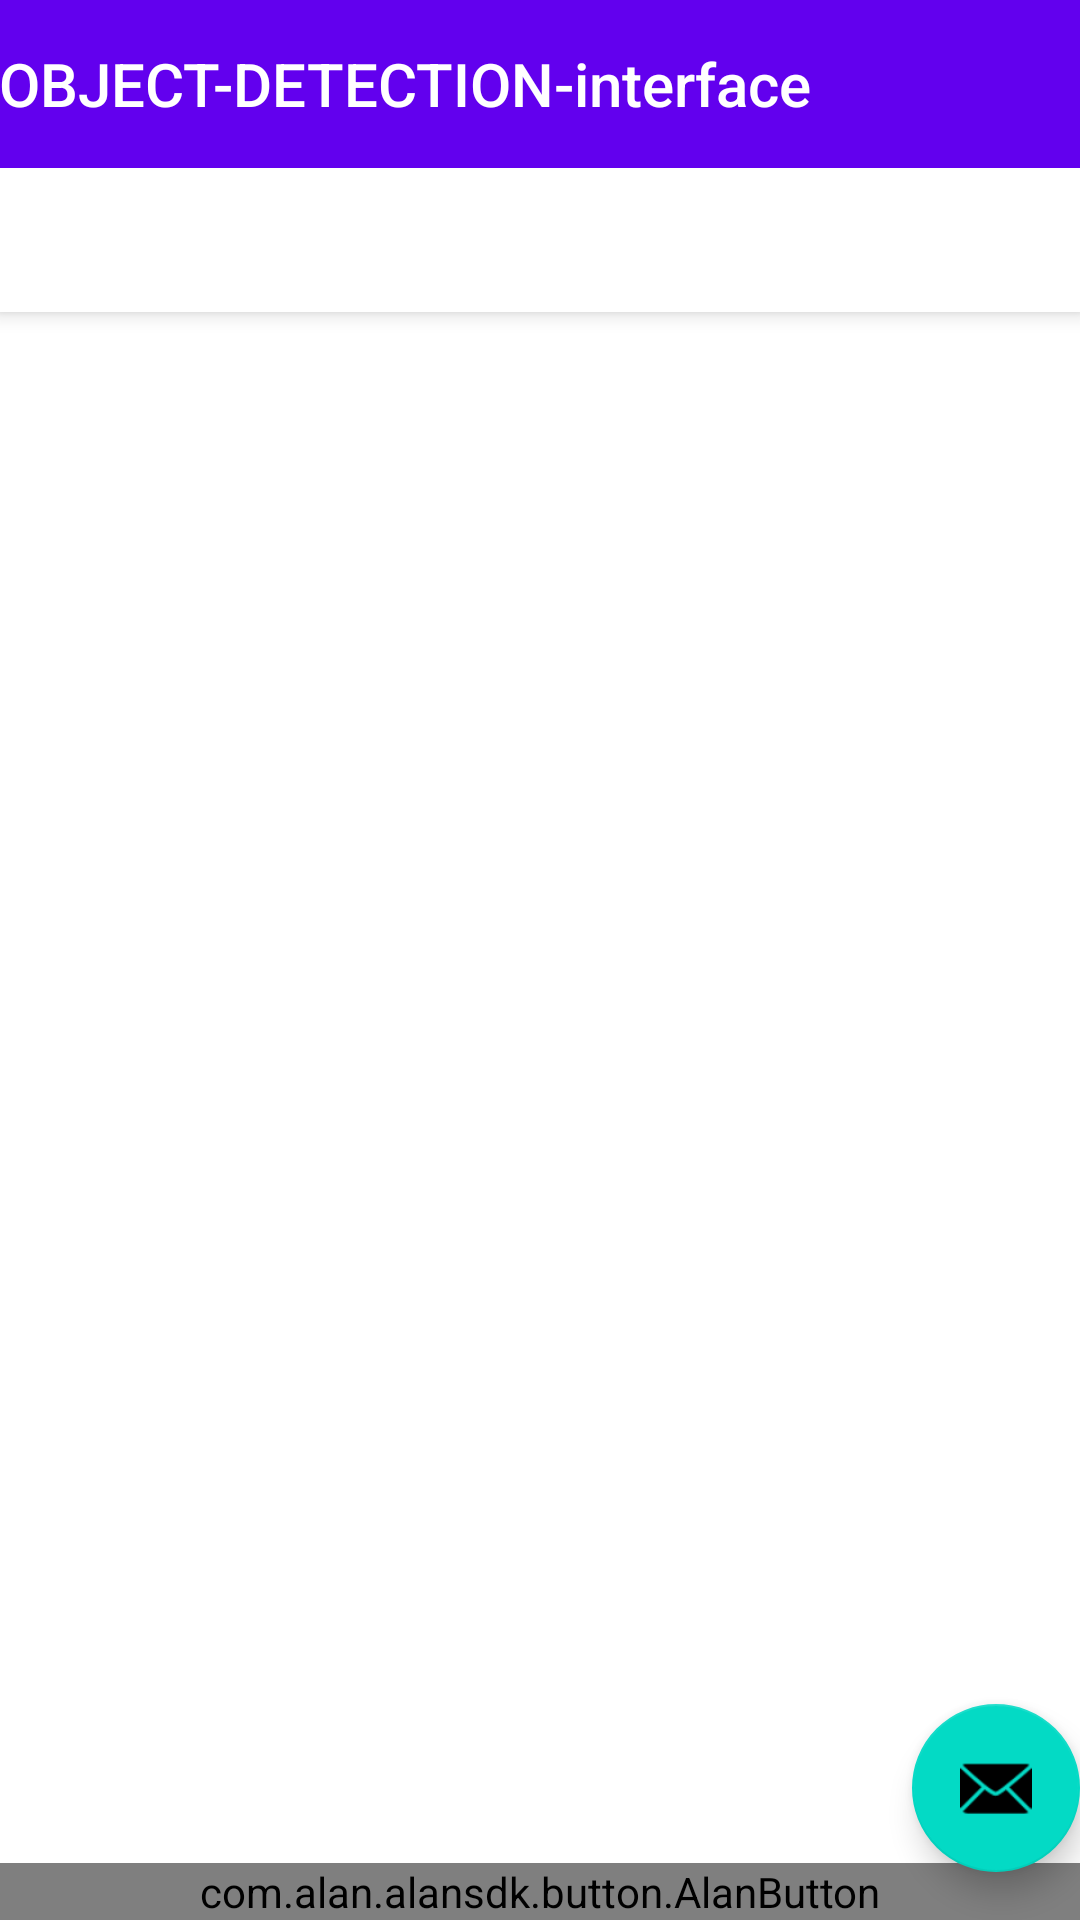

Produce the Android XML layout that renders to this screen, including the resource entries it uses.
<!-- AndroidManifest.xml: activity theme Theme.OBJECTDETECTIONinterface.NoActionBar -->
<!-- res/layout/activity_main.xml -->
<?xml version="1.0" encoding="utf-8"?>
<androidx.coordinatorlayout.widget.CoordinatorLayout xmlns:android="http://schemas.android.com/apk/res/android"
    xmlns:app="http://schemas.android.com/apk/res-auto"
    xmlns:tools="http://schemas.android.com/tools"
    android:layout_width="match_parent"
    android:layout_height="match_parent"
    tools:context=".MainActivity">

    <com.google.android.material.appbar.AppBarLayout
        android:layout_width="match_parent"
        android:layout_height="wrap_content"
        android:theme="@style/Theme.OBJECTDETECTIONinterface.AppBarOverlay">

        <TextView
            android:id="@+id/title"
            android:layout_width="wrap_content"
            android:layout_height="wrap_content"
            android:gravity="center"
            android:minHeight="?actionBarSize"
            android:padding="@dimen/appbar_padding"
            android:text="@string/app_name"
            android:textAppearance="@style/TextAppearance.Widget.AppCompat.Toolbar.Title" />

        <com.google.android.material.tabs.TabLayout
            android:id="@+id/tabs"
            android:layout_width="match_parent"
            android:layout_height="wrap_content" />
    </com.google.android.material.appbar.AppBarLayout>

    <androidx.viewpager.widget.ViewPager
        android:id="@+id/view_pager"
        android:layout_width="match_parent"
        android:layout_height="match_parent"
        app:layout_behavior="@string/appbar_scrolling_view_behavior" />

    <com.google.android.material.floatingactionbutton.FloatingActionButton
        android:id="@+id/fab"
        android:layout_width="wrap_content"
        android:layout_height="wrap_content"
        android:layout_gravity="bottom|end"
        android:layout_marginEnd="@dimen/fab_margin"
        android:layout_marginBottom="16dp"
        app:srcCompat="@android:drawable/ic_dialog_email" />

    <com.alan.alansdk.button.AlanButton
        android:id="@+id/alan_button"
        android:layout_width="match_parent"
        android:layout_height="wrap_content"
        android:layout_gravity="bottom"
        android:visibility="visible"
        app:button_horizontal_align="left"
        app:layout_constraintBottom_toBottomOf="parent"
        app:layout_constraintEnd_toEndOf="parent"
        />

</androidx.coordinatorlayout.widget.CoordinatorLayout>
<!-- resources referenced by this layout -->
<resources>
  <string name="app_name">OBJECT-DETECTION-interface</string>
  <style name="Theme.OBJECTDETECTIONinterface.AppBarOverlay" parent="ThemeOverlay.AppCompat.Dark.ActionBar" />
  <style name="Theme.OBJECTDETECTIONinterface.NoActionBar">
          <item name="windowActionBar">false</item>
          <item name="windowNoTitle">true</item>
      </style>
</resources>
